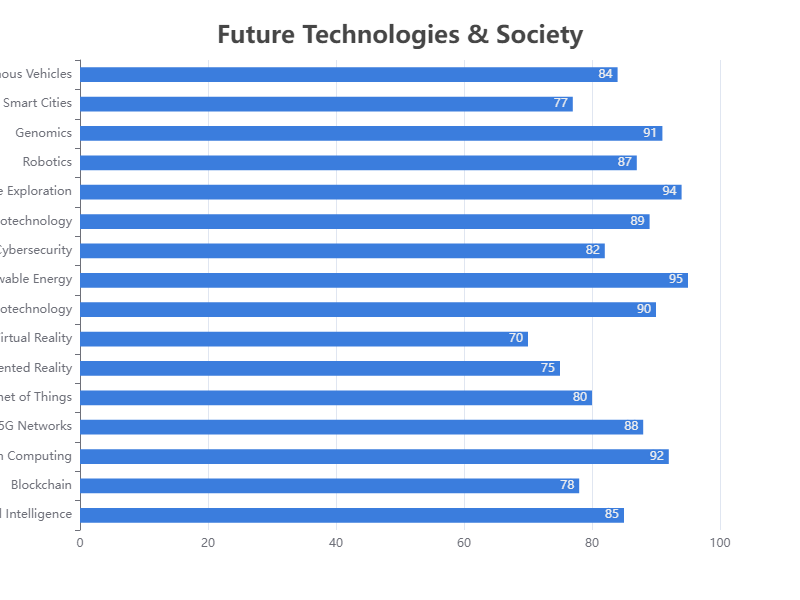

The table this chart was drawn from, first rows:
Topic, Value
Artificial Intelligence, 85
Blockchain, 78
Quantum Computing, 92
5G Networks, 88
Internet of Things, 80
Augmented Reality, 75
Virtual Reality, 70
Nanotechnology, 90
Renewable Energy, 95
Cybersecurity, 82
Biotechnology, 89
Space Exploration, 94
Robotics, 87
Genomics, 91
Smart Cities, 77
Autonomous Vehicles, 84
